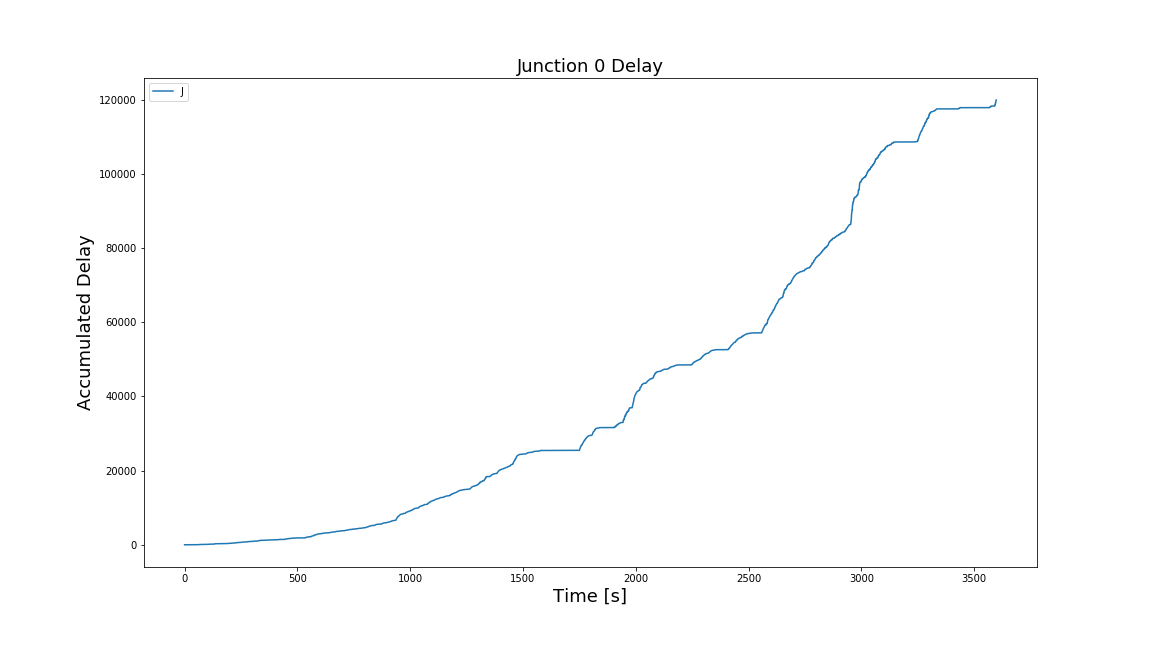

The table this chart was drawn from, first rows:
Time, Junction 0 delay
0, 0.0
1, 0.0
2, 0.0
3, 0.0
4, 0.0
5, 0.0
6, 0.0
7, 0.0
8, 0.0
9, 0.0
10, 0.0
11, 0.0
12, 0.0
13, 0.0
14, 0.0
15, 0.0
16, 0.0
17, 0.0
18, 0.0
19, 0.0
20, 0.0
21, 0.0
22, 0.0
23, 0.0
24, 0.0
25, 0.0
26, 0.0
27, 0.0
28, 0.0
29, 0.0
30, 0.0
31, 0.0
32, 0.0
33, 0.0
34, 0.0
35, 0.0
36, 0.0
37, 0.0
38, 0.4425
39, 0.4425
40, 0.6831
41, 0.6831
42, 1.315
43, 1.315
44, 1.315
45, 1.315
46, 1.315
47, 1.315
48, 1.315
49, 1.315
50, 1.315
51, 1.315
52, 13.47
53, 13.47
54, 13.47
55, 13.47
56, 13.47
57, 13.47
58, 13.47
59, 13.47
... 3,539 more rows
